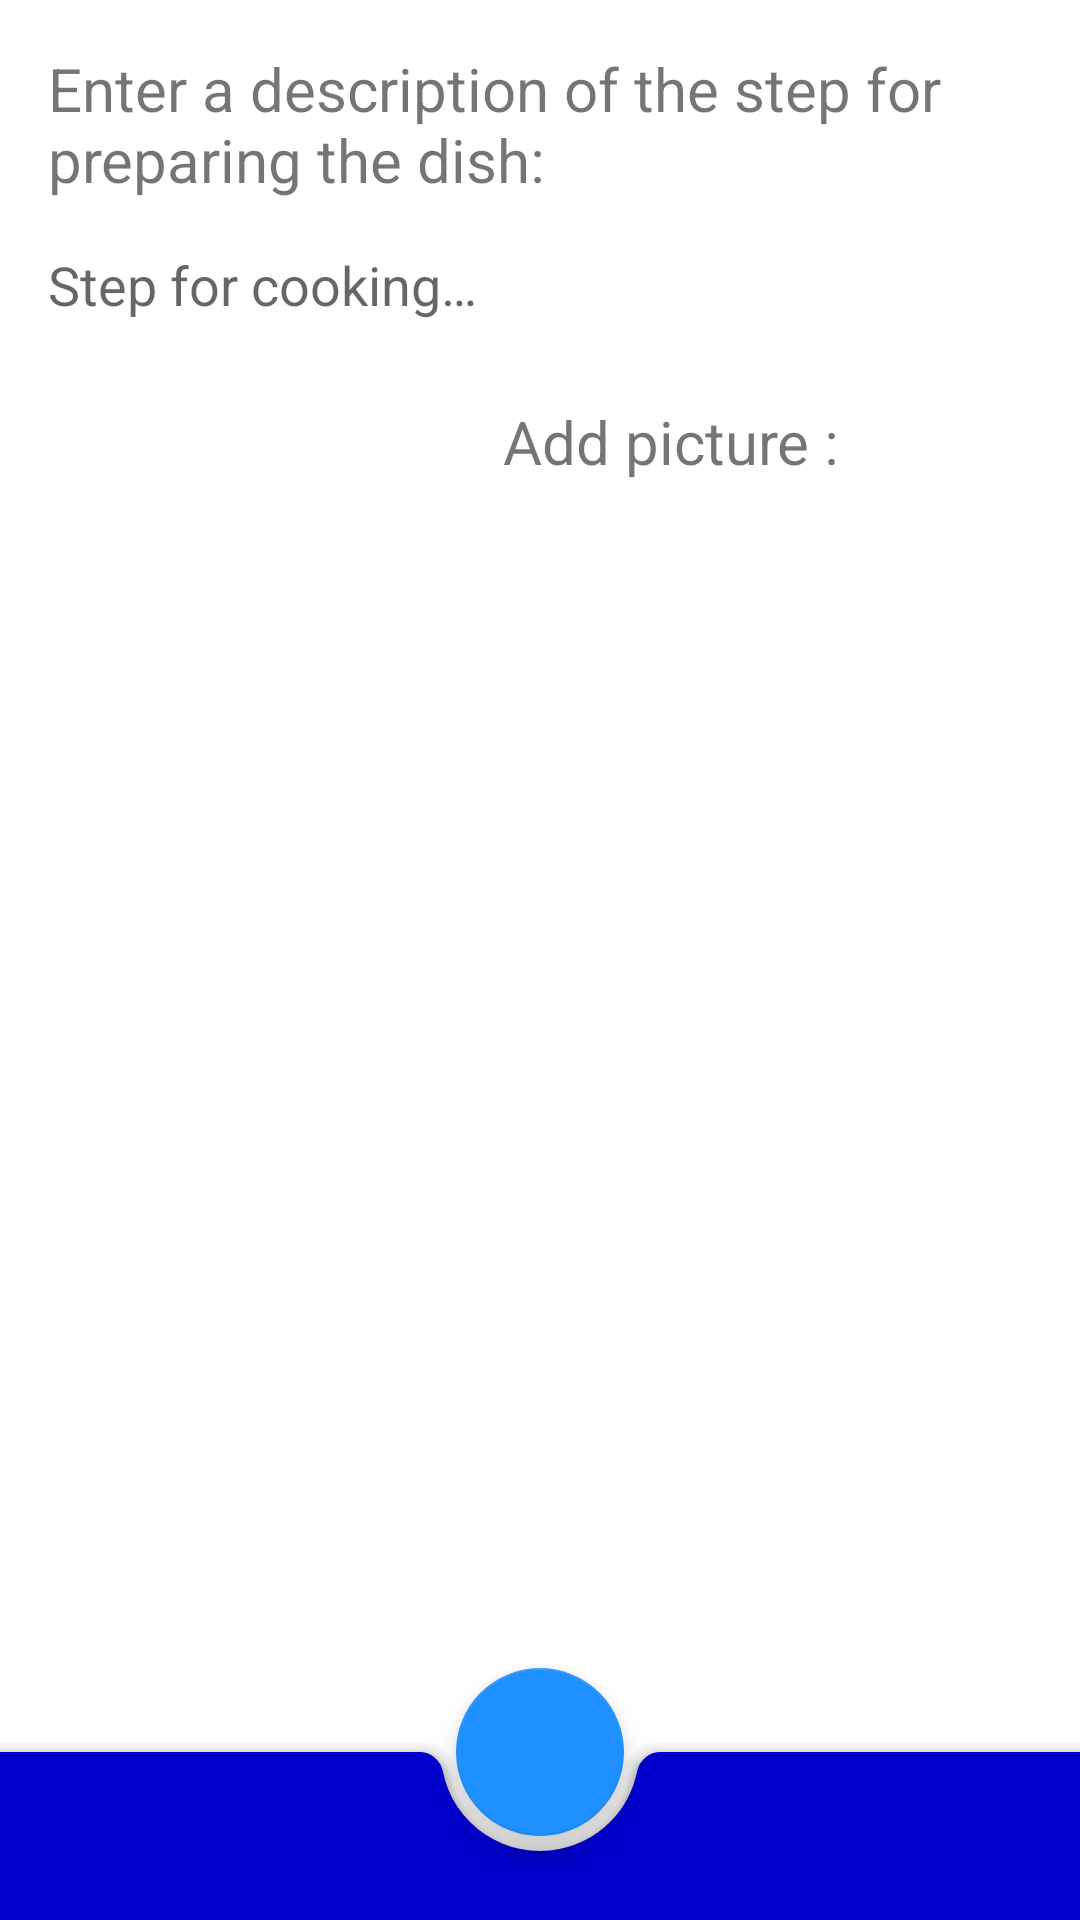

Reconstruct the res/layout file that produces this screen, plus the resources it refers to.
<!-- AndroidManifest.xml: application theme Theme.NeRecipe -->
<!-- res/layout/add_or_edit_step_fragment.xml -->
<?xml version="1.0" encoding="utf-8"?>
<androidx.coordinatorlayout.widget.CoordinatorLayout xmlns:android="http://schemas.android.com/apk/res/android"
    xmlns:app="http://schemas.android.com/apk/res-auto"
    xmlns:tools="http://schemas.android.com/tools"
    android:layout_width="match_parent"
    android:layout_height="match_parent"
    tools:context=".ui.StepContentFragment">

    <androidx.constraintlayout.widget.ConstraintLayout
        android:layout_width="match_parent"
        android:layout_height="match_parent">

        <TextView
            android:id="@+id/textAddEditStep"
            android:layout_width="match_parent"
            android:layout_height="wrap_content"
            android:layout_margin="@dimen/common_spacing"
            android:text="@string/text_add_edit_step"
            android:textSize="20sp"
            app:layout_constraintEnd_toEndOf="parent"
            app:layout_constraintStart_toStartOf="parent"
            app:layout_constraintTop_toTopOf="parent" />

        <androidx.appcompat.widget.AppCompatEditText
            android:id="@+id/edit"
            android:layout_width="match_parent"
            android:layout_height="wrap_content"
            android:layout_margin="@dimen/common_spacing"
            android:background="@android:color/transparent"
            android:gravity="start|top"
            android:hint="@string/edit_text_step"
            android:inputType="textMultiLine"
            app:layout_constraintStart_toStartOf="parent"
            app:layout_constraintTop_toBottomOf="@id/textAddEditStep" />

        <com.google.android.material.button.MaterialButton
            android:id="@+id/addPicture"
            style="@style/Widget.AppTheme.AddPicture"
            android:layout_width="wrap_content"
            android:layout_height="wrap_content"
            android:layout_margin="@dimen/common_spacing"
            app:layout_constraintEnd_toEndOf="parent"
            app:layout_constraintTop_toBottomOf="@id/edit" />

        <TextView
            android:id="@+id/textAddImageForStep"
            android:layout_width="0dp"
            android:layout_height="wrap_content"
            android:layout_margin="@dimen/common_spacing"
            android:text="@string/add_picture"
            android:textSize="20sp"
            app:layout_constraintEnd_toStartOf="@id/addPicture"
            app:layout_constraintTop_toBottomOf="@id/edit"
            app:layout_constraintTop_toTopOf="@id/addPicture"
            app:layout_constraintBottom_toBottomOf="@id/addPicture"/>
    </androidx.constraintlayout.widget.ConstraintLayout>

    <com.google.android.material.bottomappbar.BottomAppBar
        android:id="@+id/bottomAppBar"
        style="@style/Widget.MaterialComponents.BottomAppBar.Colored"
        android:layout_width="match_parent"
        android:layout_height="wrap_content"
        android:layout_gravity="bottom" />

    <com.google.android.material.floatingactionbutton.FloatingActionButton
        android:id="@+id/ok"
        android:layout_width="wrap_content"
        android:layout_height="wrap_content"
        android:contentDescription="@string/description_recipe_save"
        app:layout_anchor="@id/bottomAppBar"
        app:srcCompat="@drawable/ic_ok_24dp" />

</androidx.coordinatorlayout.widget.CoordinatorLayout>
<!-- resources referenced by this layout -->
<resources>
  <dimen name="common_spacing">16dp</dimen>
  <string name="add_picture">Add picture :</string>
  <string name="description_recipe_save">Save recipe</string>
  <string name="edit_text_step">Step for cooking…</string>
  <string name="text_add_edit_step">Enter a description of the step for preparing the dish:</string>
  <style name="Widget.AppTheme.AddPicture" parent="Widget.MaterialComponents.Button.TextButton">
          <item name="icon">@drawable/ic_add_24dp</item>
          <item name="iconPadding">0dp</item>
          <item name="cornerRadius">60dp</item>
          <item name="android:paddingLeft">12dp</item>
          <item name="android:paddingRight">12dp</item>
          <item name="android:minWidth">48dp</item>
          <item name="android:minHeight">48dp</item>
      </style>
  <style name="Theme.NeRecipe" parent="Theme.MaterialComponents.DayNight.DarkActionBar">
          
          <item name="colorPrimary">@color/primaryColor</item>
          <item name="colorPrimaryVariant">@color/primaryLightColor</item>
          <item name="colorOnPrimary">@color/primaryDarkColor</item>
          
          <item name="colorSecondary">@color/secondaryColor</item>
          <item name="colorSecondaryVariant">@color/secondaryLightColor</item>
          <item name="colorOnSecondary">@color/secondaryDarkColor</item>
          
          <item name="android:statusBarColor" tools:targetApi="l">?attr/colorPrimaryVariant</item>
          
      </style>
  <color name="primaryColor">#0000CD</color>
  <color name="primaryLightColor">#191970</color>
  <color name="primaryDarkColor">#00251a</color>
  <color name="secondaryColor">#1E90FF</color>
  <color name="secondaryLightColor">#00BFFF</color>
  <color name="secondaryDarkColor">#321911</color>
</resources>
